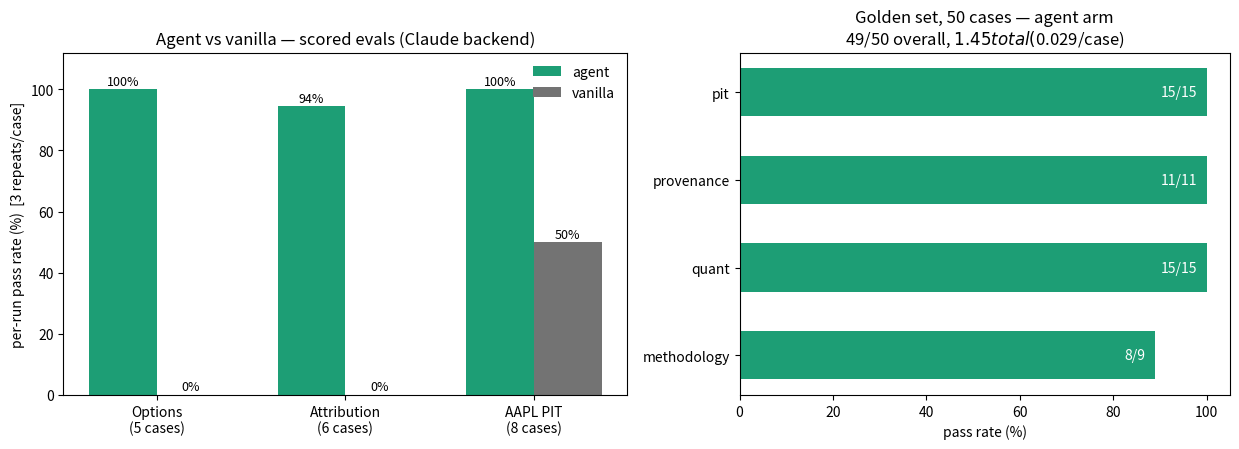

Here is the Python script that generated this plot:

import numpy as np, matplotlib
matplotlib.use("Agg")
import matplotlib.pyplot as plt

fig, (ax1, ax2) = plt.subplots(1, 2, figsize=(12.5, 4.6), gridspec_kw={"width_ratios":[1.15,1]})

# Panel 1: two-arm evals, per-RUN pass rate (3 repeats/case)
evals = ["Options\n(5 cases)", "Attribution\n(6 cases)", "AAPL PIT\n(8 cases)"]
agent   = [15/15, 17/18, 24/24]
vanilla = [0/15,  0/18,  12/24]
x = np.arange(len(evals)); w = 0.36
b1 = ax1.bar(x-w/2, [v*100 for v in agent],   w, label="agent",   color="#1D9E75")
b2 = ax1.bar(x+w/2, [v*100 for v in vanilla], w, label="vanilla", color="0.45")
for b, v in zip(list(b1)+list(b2), agent+vanilla):
    ax1.text(b.get_x()+b.get_width()/2, v*100+1.5, f"{v*100:.0f}%", ha="center", fontsize=9)
ax1.set_ylim(0, 112); ax1.set_ylabel("per-run pass rate (%)  [3 repeats/case]")
ax1.set_xticks(x); ax1.set_xticklabels(evals)
ax1.set_title("Agent vs vanilla — scored evals (Claude backend)")
ax1.legend(frameon=False)

# Panel 2: golden set by area (agent arm; no vanilla run exists)
areas = ["pit", "provenance", "quant", "methodology"]
passed = [15, 11, 15, 8]; total = [15, 11, 15, 9]
y = np.arange(len(areas))
ax2.barh(y, [p/t*100 for p,t in zip(passed,total)], 0.55, color="#1D9E75")
for i,(p,t) in enumerate(zip(passed,total)):
    ax2.text(p/t*100-2, i, f"{p}/{t}", va="center", ha="right", fontsize=10, color="white")
ax2.set_yticks(y); ax2.set_yticklabels(areas); ax2.invert_yaxis()
ax2.set_xlim(0, 105); ax2.set_xlabel("pass rate (%)")
ax2.set_title("Golden set, 50 cases — agent arm\n49/50 overall, $1.45 total ($0.029/case)")
fig.tight_layout()
fig.savefig("agent_eval_comparison.png", dpi=140, bbox_inches="tight")
print("saved agent_eval_comparison.png")
